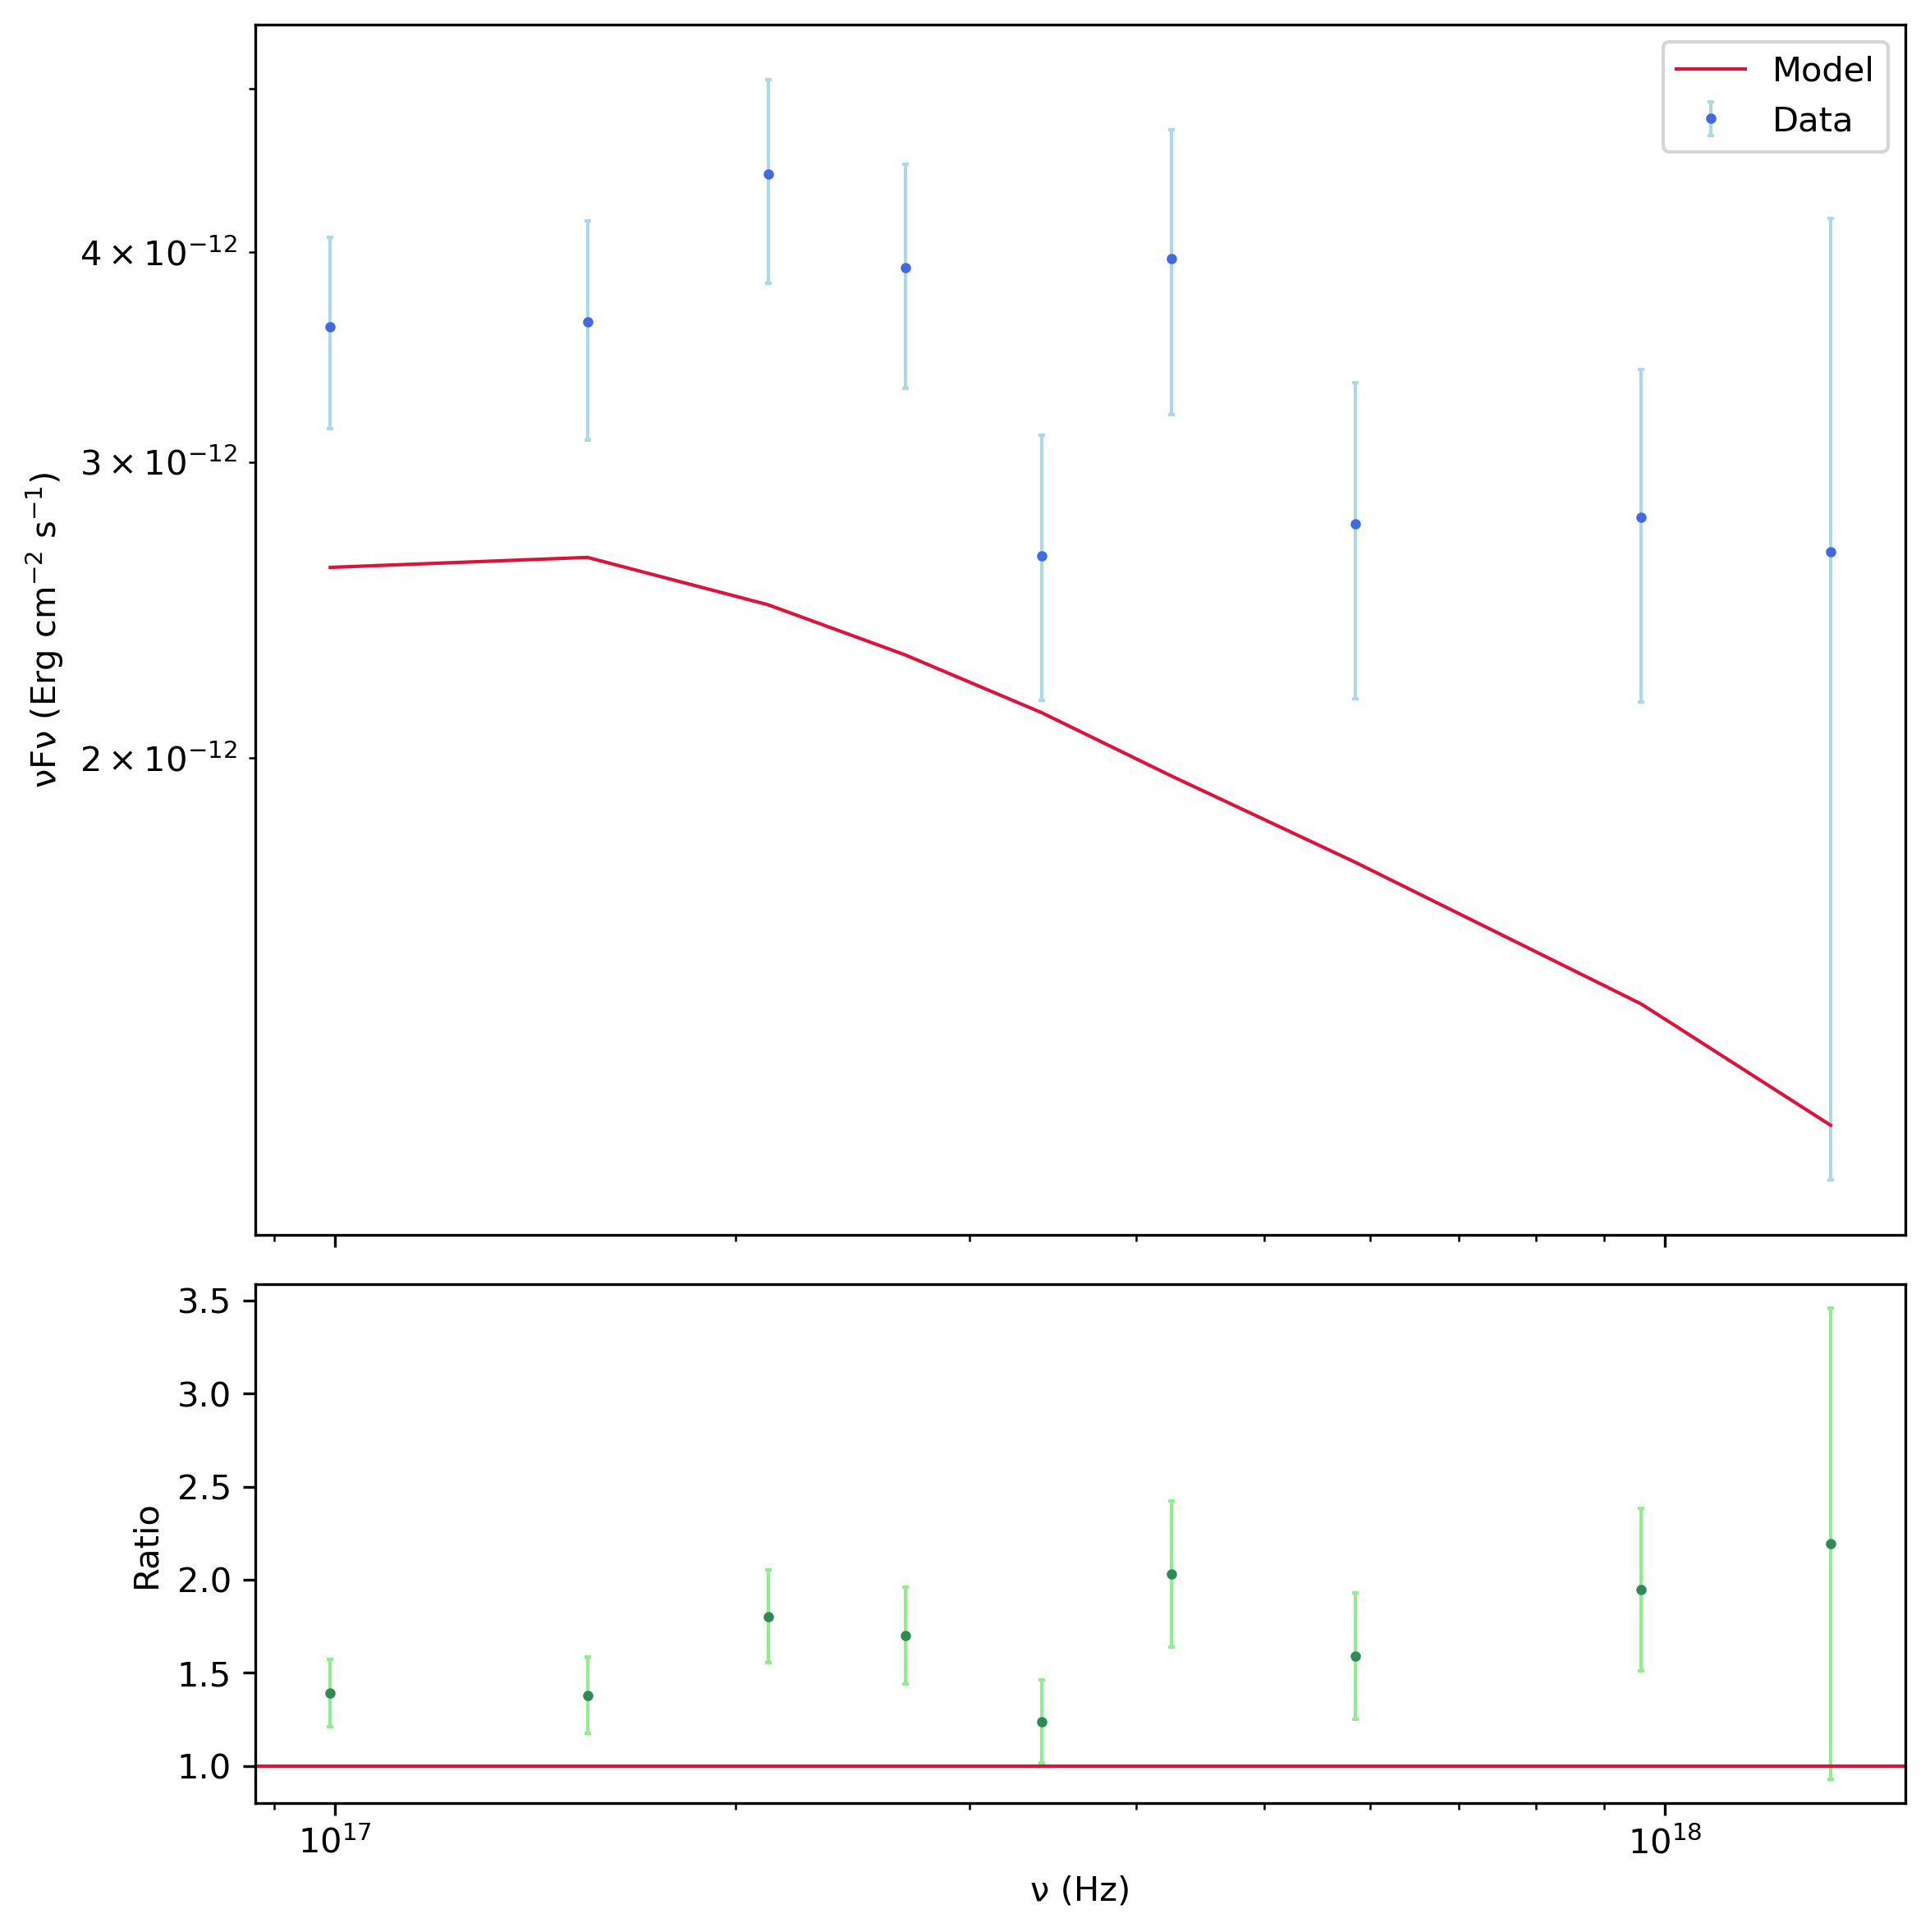

The file beside this chart, header and first rows:
xVals, yVals, yErrs, modVals
9.913656413526833600e+16, 3.610821118206277579e-12, 4.714711853010865404e-13, 2.596511868530350305e-12
1.547497565410733120e+17, 3.633447616837387243e-12, 5.416423909288670690e-13, 2.632309349705466901e-12
2.115719375000000000e+17, 4.449019842912382362e-12, 6.169680449683590166e-13, 2.467002838475871893e-12
2.683941184589266880e+17, 3.914167265109158385e-12, 5.969049119718275282e-13, 2.303001849665052880e-12
3.397240899943411200e+17, 2.637005597633930409e-12, 4.736201868093382800e-13, 2.128237313088390261e-12
4.255618521062433920e+17, 3.964592943800960117e-12, 7.629862677769253363e-13, 1.951035899194411498e-12
5.851475484476089600e+17, 2.755838714496218415e-12, 5.875467880911184109e-13, 1.733536007172091126e-12
9.599321119178533120e+17, 2.782186247634535411e-12, 6.221157575775885855e-13, 1.427806958416481962e-12
1.332298712694048768e+18, 2.653683017405862992e-12, 1.532104604443213721e-12, 1.209359029170567152e-12
